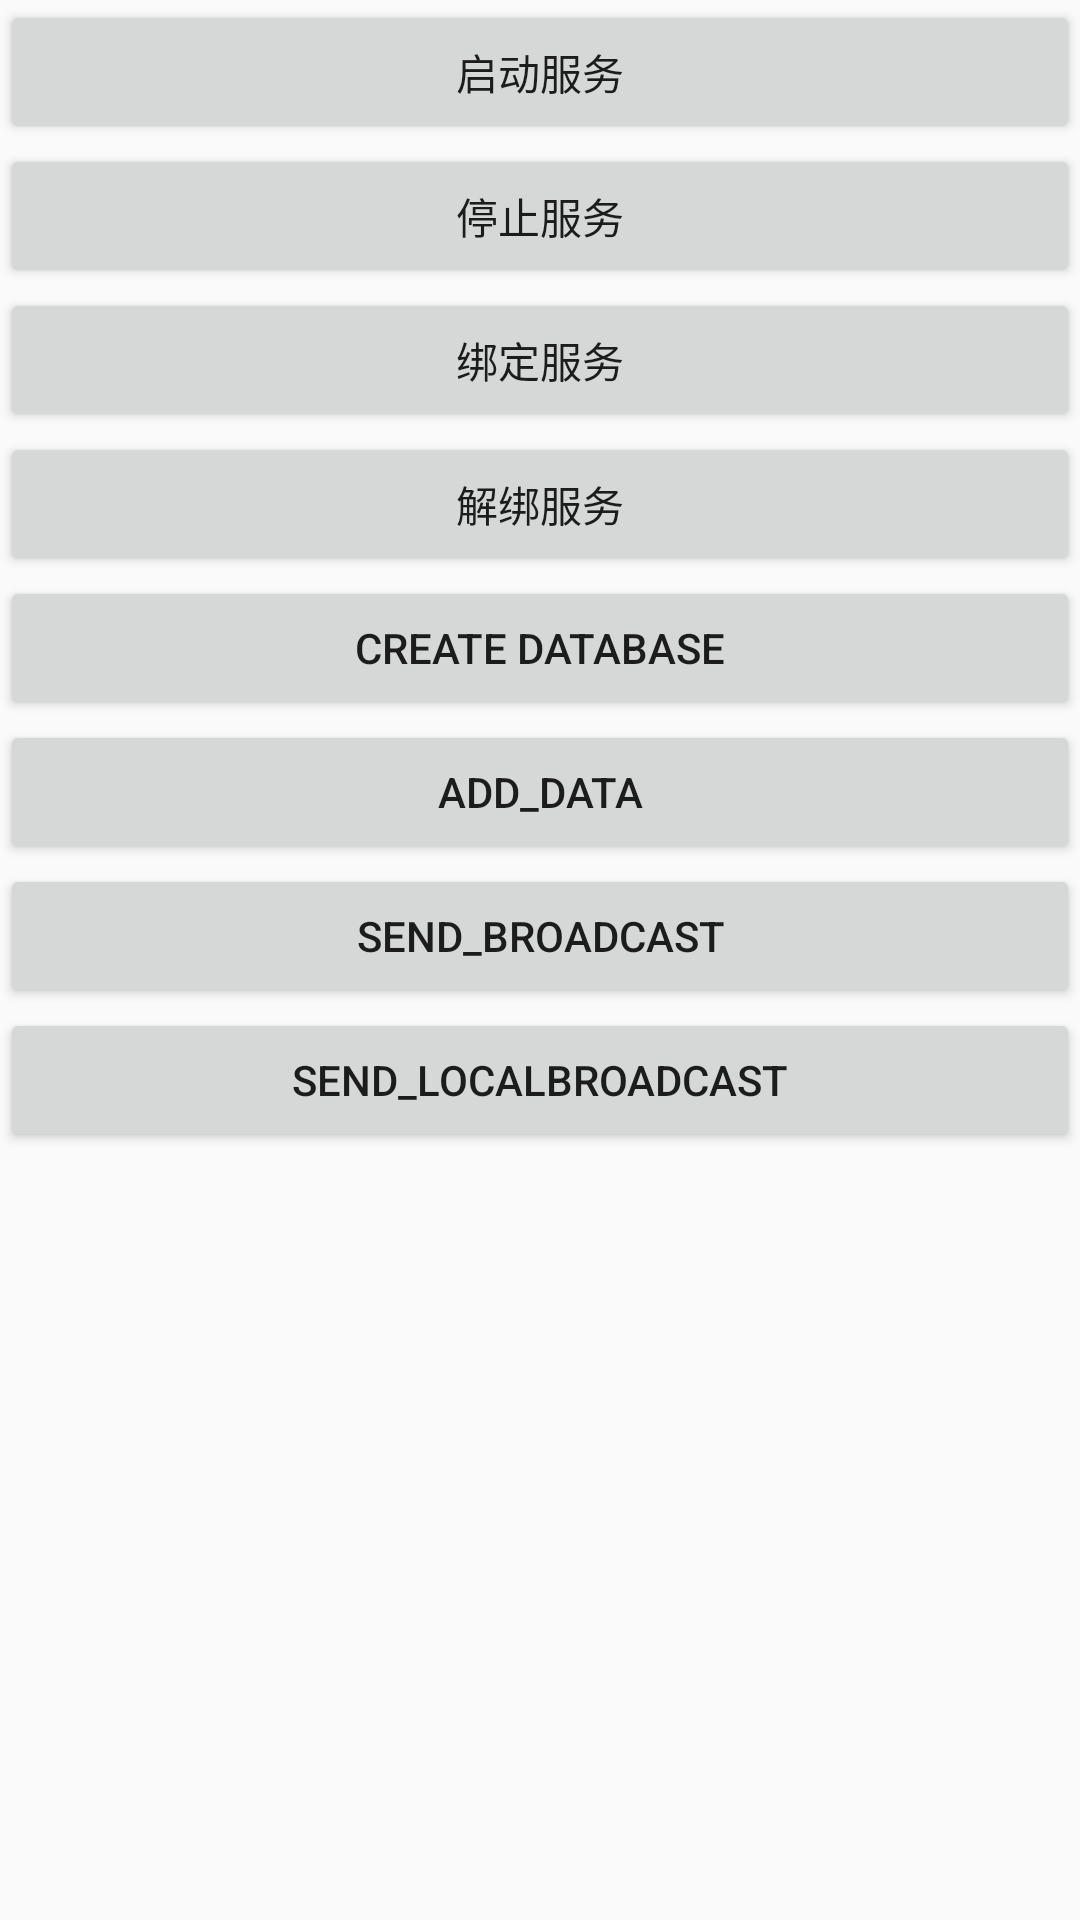

Here is an Android app screen rendered from its layout file. Give the layout XML and the strings, colors and styles it references.
<!-- AndroidManifest.xml: application theme AppTheme -->
<!-- res/layout/activity_test.xml -->
<?xml version="1.0" encoding="utf-8"?>
<LinearLayout xmlns:android="http://schemas.android.com/apk/res/android"
    android:layout_width="match_parent"
    android:layout_height="match_parent"
    android:orientation="vertical">

    <Button
        android:id="@+id/start_service"
        android:layout_width="match_parent"
        android:layout_height="wrap_content"
        android:text="启动服务" />

    <Button
        android:id="@+id/stop_service"
        android:layout_width="match_parent"
        android:layout_height="wrap_content"
        android:text="停止服务" />


    <Button
        android:id="@+id/bind_service"
        android:layout_width="match_parent"
        android:layout_height="wrap_content"
        android:text="绑定服务" />


    <Button
        android:id="@+id/unbind_service"
        android:layout_width="match_parent"
        android:layout_height="wrap_content"
        android:text="解绑服务" />

    <Button
        android:id="@+id/bt_create_database"
        android:layout_width="match_parent"
        android:layout_height="wrap_content"
        android:text="Create Database" />

    <Button
        android:id="@+id/bt_add_data"
        android:layout_width="match_parent"
        android:layout_height="wrap_content"
        android:text="add_data" />
    <Button
        android:id="@+id/bt_send_boradcast"
        android:layout_width="match_parent"
        android:layout_height="wrap_content"
        android:text="send_broadcast" />
    <Button
        android:id="@+id/bt_send_localbroadcast"
        android:layout_width="match_parent"
        android:layout_height="wrap_content"
        android:text="send_localbroadcast" />

</LinearLayout>
<!-- resources referenced by this layout -->
<resources>
  <style name="AppTheme" parent="MyThemeOrange">
          
          
          
          
      </style>
  <style name="MyThemeOrange" parent="Theme.AppCompat.Light.NoActionBar">
          <item name="colorPrimary">@color/blue</item>
          <item name="colorPrimaryDark">@color/blue</item>
          <item name="colorAccent">@color/blue</item>
  
          
          <item name="android:windowIsTranslucent">true</item>
      </style>
  <color name="blue">#2F98E9</color>
</resources>
